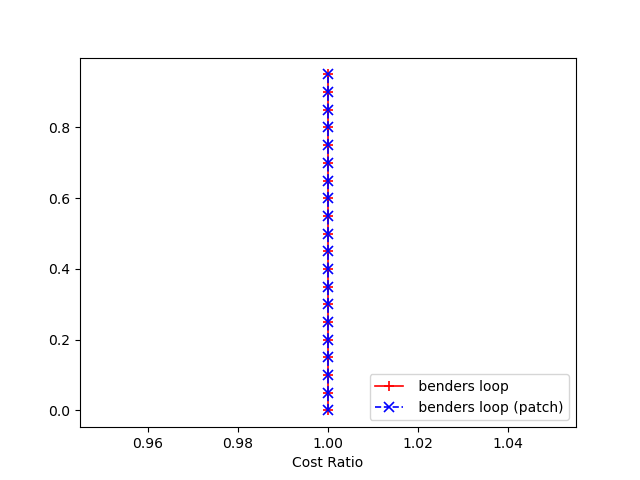

The file beside this chart, header and first rows:
2, benders loop, benders loop (patch)
1, 130534, 130534
2, 129173, 129173
3, 128401, 128401
4, 126184, 126184
5, 130749, 130749
6, 130710, 130710
7, 130795, 130795
8, 125835, 125835
9, 129654, 129654
10, 133603, 133603
11, 131586, 131586
12, 128938, 128938
13, 125638, 125638
14, 127902, 127902
15, 130133, 130133
16, 127920, 127920
17, 126978, 126978
18, 127243, 127243
19, 128481, 128481
20, 127461, 127461
